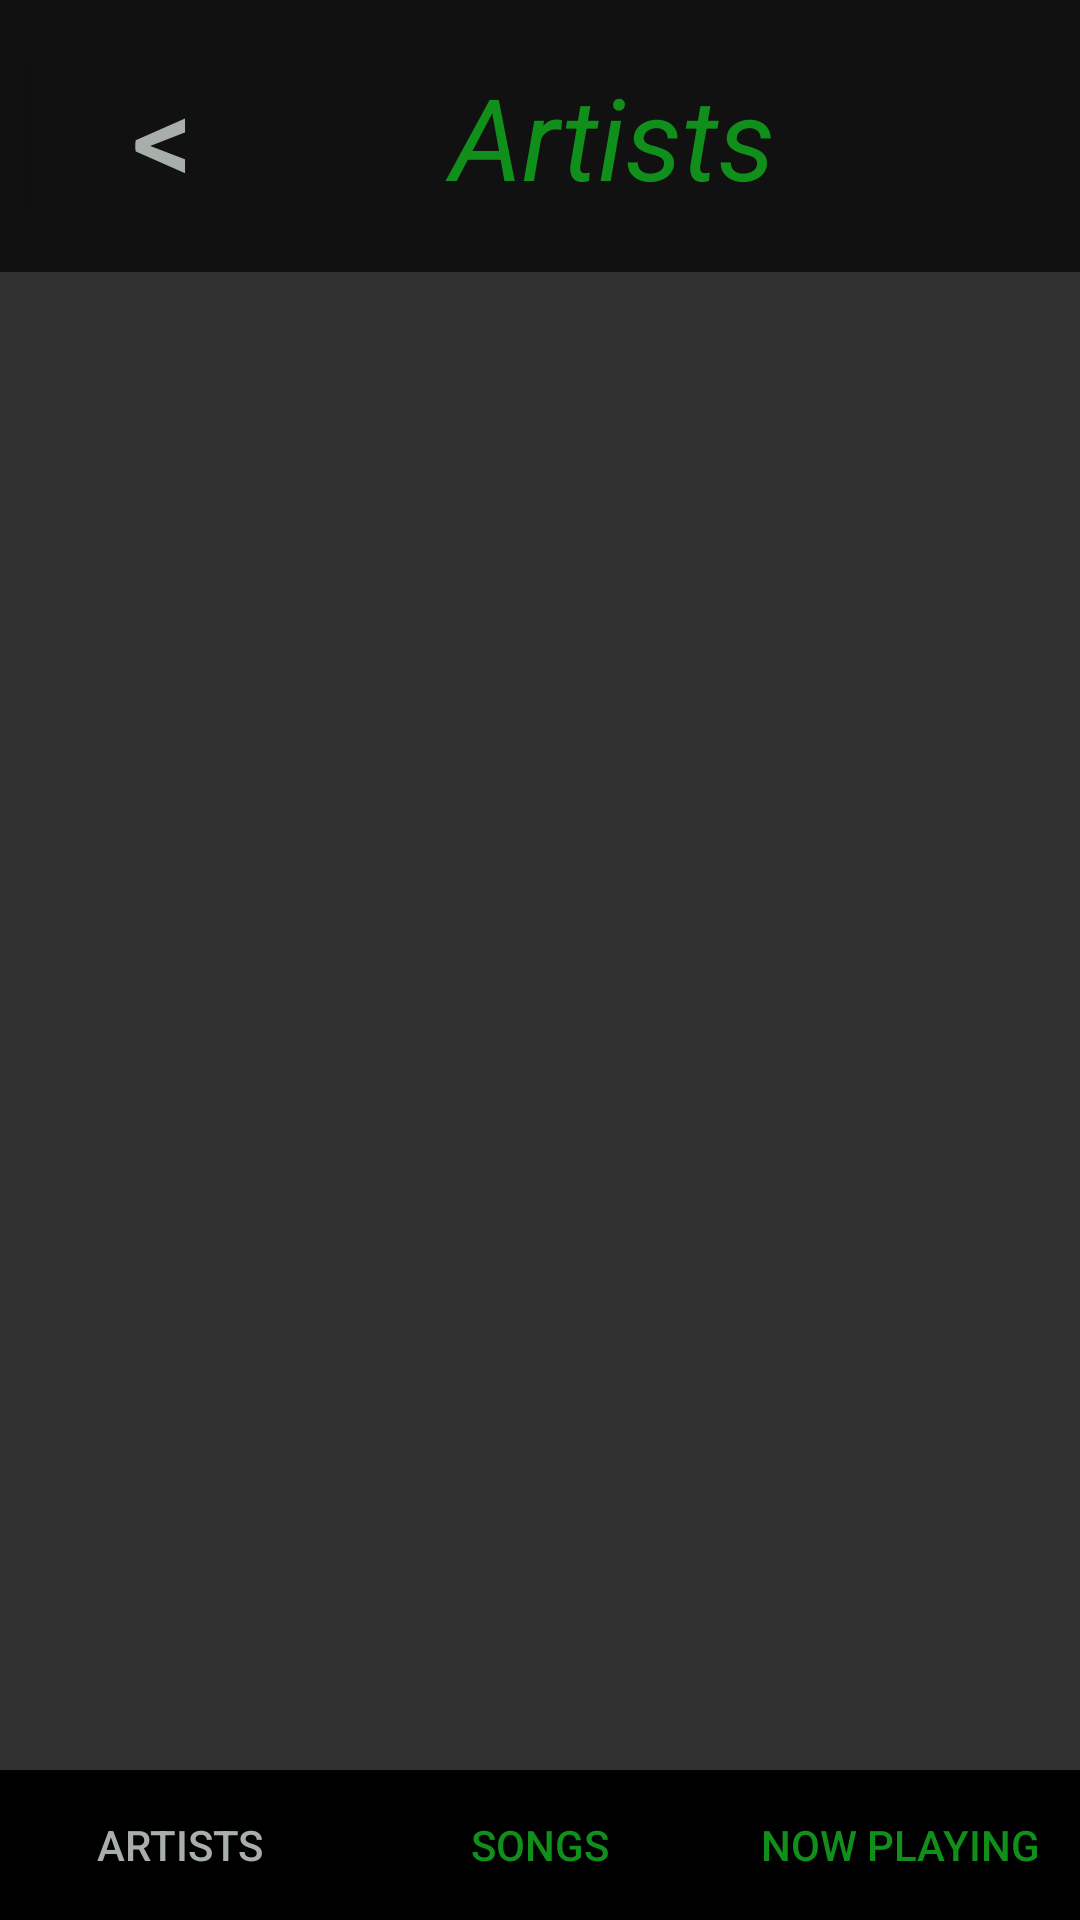

The Android layout XML behind this screen, and the referenced resources:
<!-- AndroidManifest.xml: application theme AppTheme -->
<!-- res/layout/artist_list.xml -->
<?xml version="1.0" encoding="utf-8"?>
<RelativeLayout xmlns:android="http://schemas.android.com/apk/res/android"
    android:layout_width="match_parent"
    android:layout_height="match_parent">

    <LinearLayout
        android:id="@+id/container"
        android:layout_width="match_parent"
        android:layout_height="match_parent"
        android:orientation="vertical">

        <FrameLayout
            android:id="@+id/content"
            android:layout_width="match_parent"
            android:layout_height="match_parent"
            android:layout_weight="1">

            <LinearLayout
                android:layout_width="match_parent"
                android:layout_height="match_parent"
                android:orientation="vertical">

                <LinearLayout
                    android:layout_width="match_parent"
                    android:layout_height="wrap_content"
                    android:background="@color/background_primary_color"
                    android:gravity="center">

                    <Button
                        android:id="@+id/bt_back"
                        style="@style/ButtonBack"
                        android:layout_width="wrap_content"
                        android:layout_height="wrap_content"
                        android:text="@string/back" />

                    <TextView
                        style="@style/TextTitleActivity"
                        android:layout_width="wrap_content"
                        android:layout_height="wrap_content"
                        android:layout_marginBottom="@dimen/dp20"
                        android:layout_marginEnd="@dimen/dp60"
                        android:layout_marginRight="@dimen/dp30"
                        android:layout_marginTop="@dimen/dp20"
                        android:layout_weight="1"
                        android:gravity="center"
                        android:text="@string/artists"
                        android:textAllCaps="false"
                        android:textStyle="italic" />
                </LinearLayout>

                <ListView
                    android:id="@+id/list"
                    android:layout_width="match_parent"
                    android:layout_height="match_parent"
                    android:orientation="vertical" />
            </LinearLayout>

        </FrameLayout>

        <LinearLayout
            android:id="@+id/navigation"
            android:layout_width="match_parent"
            android:layout_height="wrap_content"
            android:layout_gravity="bottom"
            android:gravity="top"
            android:orientation="horizontal">

            <Button
                android:id="@+id/bt_artists"
                style="@style/ButtonToActivity.Inactive"
                android:layout_height="@dimen/dp50"
                android:gravity="center"
                android:text="@string/artists" />

            <Button
                android:id="@+id/bt_songs"
                style="@style/ButtonToActivity"
                android:layout_height="@dimen/dp50"
                android:gravity="center"
                android:text="@string/songs" />

            <Button
                android:id="@+id/bt_nowPlaying"
                style="@style/ButtonToActivity"
                android:layout_height="@dimen/dp50"
                android:gravity="center"
                android:text="@string/now_playing" />
        </LinearLayout>
    </LinearLayout>
</RelativeLayout>
<!-- resources referenced by this layout -->
<resources>
  <color name="background_primary_color">@color/black</color>
  <dimen name="dp20">20dp</dimen>
  <dimen name="dp30">30dp</dimen>
  <dimen name="dp50">50dp</dimen>
  <dimen name="dp60">60dp</dimen>
  <string name="artists">Artists</string>
  <string name="back">&lt;</string>
  <string name="now_playing">Now Playing</string>
  <string name="songs">Songs</string>
  <style name="ButtonBack">
          <item name="android:gravity">center</item>
          <item name="android:textColor">@color/text_secondary_dark_color</item>
          <item name="android:background">@color/background_primary_color</item>
          <item name="android:layout_marginLeft">10sp</item>
          <item name="android:layout_marginRight">10sp</item>
          <item name="android:textSize">40sp</item>
      </style>
  <style name="ButtonToActivity">
          <item name="android:textColor">@color/text_primary_color</item>
          <item name="android:textSize">14sp</item>
          <item name="android:background">@drawable/button_dark</item>
          <item name="android:gravity">top|center_horizontal</item>
          <item name="android:layout_width">match_parent</item>
          <item name="android:layout_weight">1</item>
          <item name="android:clickable">true</item>
          <item name="android:layout_height">@dimen/button_height</item>
      </style>
  <style name="ButtonToActivity.Inactive">
          <item name="android:textColor">@color/text_secondary_dark_color</item>
      </style>
  <style name="TextTitleActivity">
          <item name="android:textSize">38sp</item>
          <item name="android:textStyle">bold</item>
          <item name="android:textColor">@color/text_primary_color</item>
      </style>
  <style name="AppTheme" parent="Theme.AppCompat.NoActionBar">
          <item name="colorPrimary">@color/text_primary_color</item>
          <item name="colorPrimaryDark">@color/colorPrimaryDark</item>
          <item name="colorAccent">@color/green</item>
      </style>
  <color name="black">#111111</color>
  <color name="text_secondary_dark_color">@color/gray</color>
  <color name="text_primary_color">@color/green</color>
  <!-- drawable button_dark (drawable) -->
  <?xml version="1.0" encoding="utf-8"?>
  <shape xmlns:android="http://schemas.android.com/apk/res/android"
      android:shape="rectangle">
      <corners android:radius="0dp" />
      <solid android:color="#000000" />
      <size
          android:width="0dp"
          android:height="0dp" />
      <padding
          android:bottom="10dp"
          android:left="2dp"
          android:right="2dp"
          android:top="10dp" />
  </shape>
  <dimen name="button_height">60dp</dimen>
  <color name="colorPrimaryDark">@color/black</color>
  <color name="green">#108f1b</color>
  <color name="gray">#a8afaa</color>
</resources>
